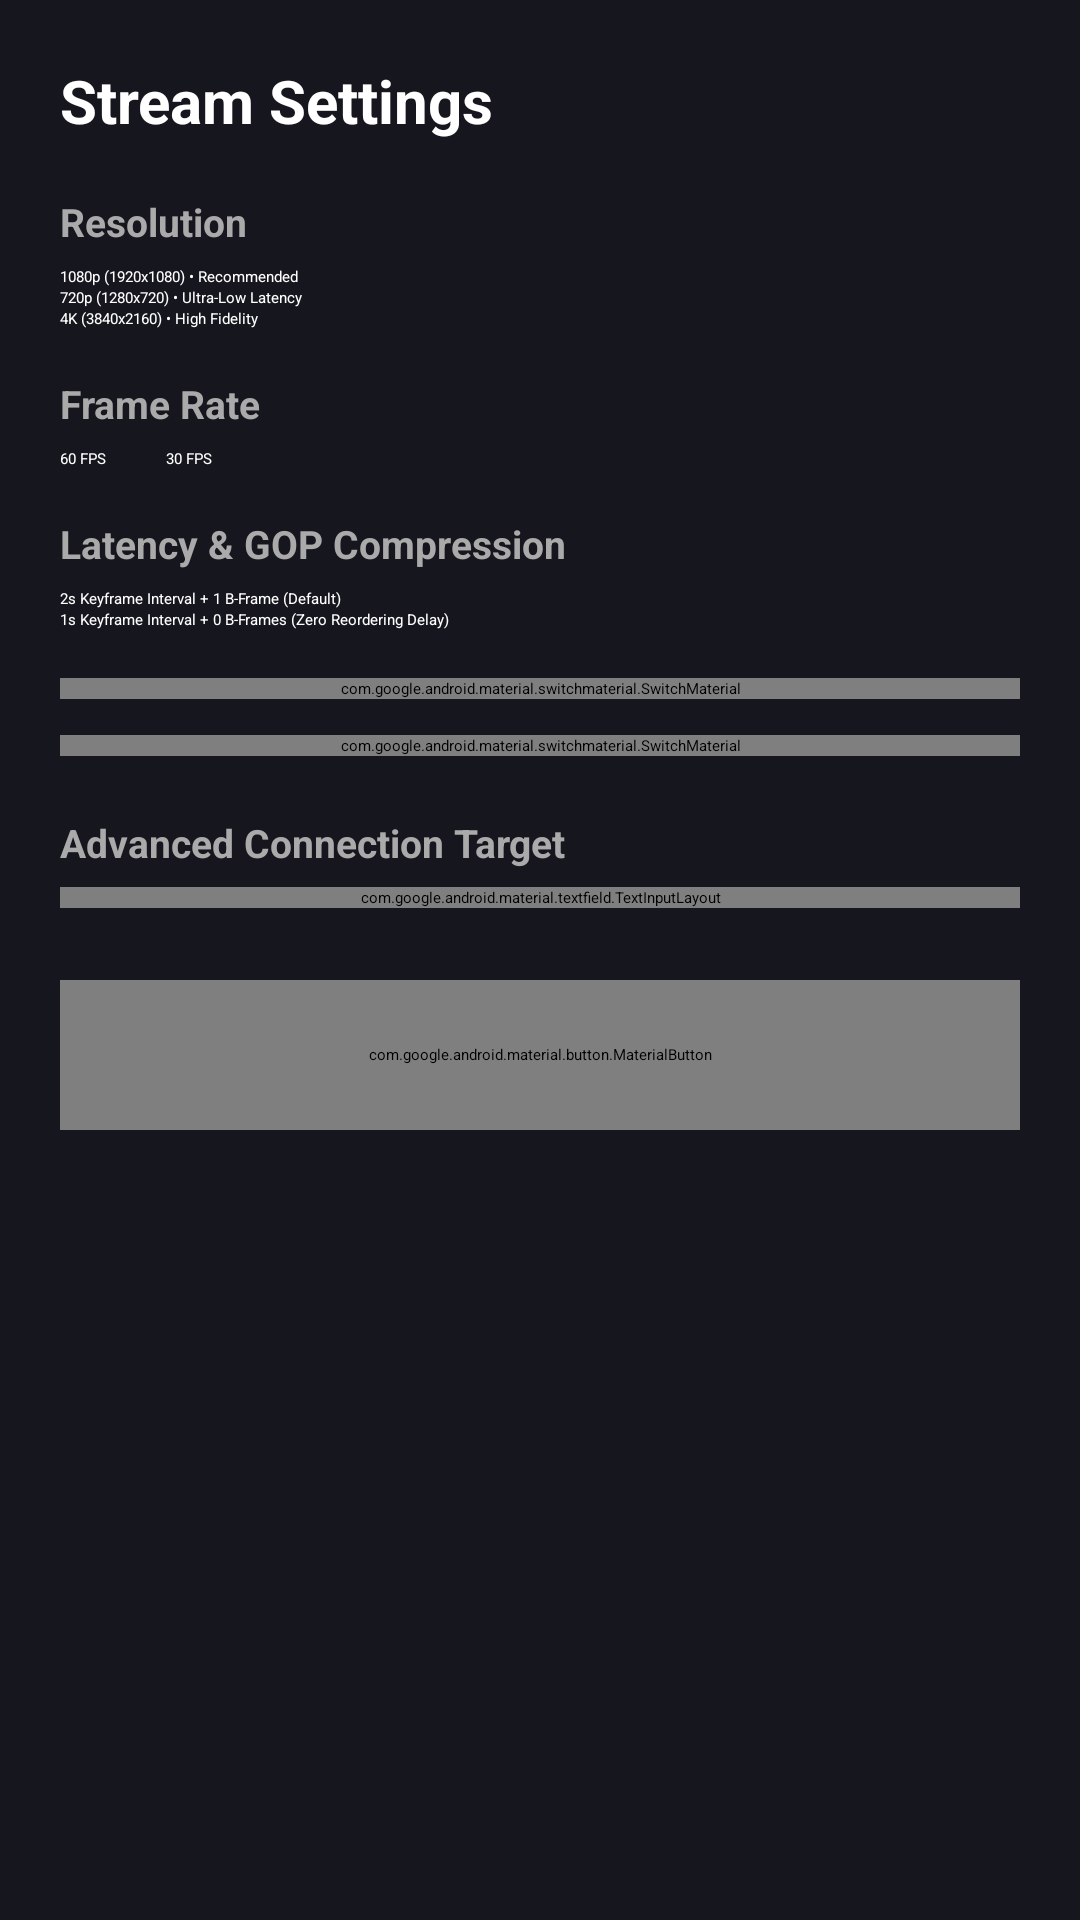

Here is an Android app screen rendered from its layout file. Give the layout XML and the strings, colors and styles it references.
<!-- AndroidManifest.xml: application theme Theme.Pobs -->
<!-- res/layout/dialog_settings.xml -->
<?xml version="1.0" encoding="utf-8"?>
<ScrollView xmlns:android="http://schemas.android.com/apk/res/android"
    xmlns:app="http://schemas.android.com/apk/res-auto"
    android:layout_width="match_parent"
    android:layout_height="wrap_content"
    android:background="#16161F"
    android:padding="20dp">

    <LinearLayout
        android:layout_width="match_parent"
        android:layout_height="wrap_content"
        android:orientation="vertical">

        <TextView
            android:layout_width="wrap_content"
            android:layout_height="wrap_content"
            android:text="Stream Settings"
            android:textColor="#FFFFFF"
            android:textSize="20sp"
            android:textStyle="bold"
            android:layout_marginBottom="18dp" />

        
        <TextView
            android:layout_width="wrap_content"
            android:layout_height="wrap_content"
            android:text="Resolution"
            android:textColor="#AAAAAA"
            android:textSize="13sp"
            android:textStyle="bold"
            android:layout_marginBottom="6dp" />

        <RadioGroup
            android:id="@+id/rgResolution"
            android:layout_width="match_parent"
            android:layout_height="wrap_content"
            android:orientation="vertical"
            android:layout_marginBottom="16dp">

            <RadioButton
                android:id="@+id/rbRes1080"
                android:layout_width="wrap_content"
                android:layout_height="wrap_content"
                android:text="1080p (1920x1080) • Recommended"
                android:textColor="#FFFFFF" />

            <RadioButton
                android:id="@+id/rbRes720"
                android:layout_width="wrap_content"
                android:layout_height="wrap_content"
                android:text="720p (1280x720) • Ultra-Low Latency"
                android:textColor="#FFFFFF" />

            <RadioButton
                android:id="@+id/rbRes4K"
                android:layout_width="wrap_content"
                android:layout_height="wrap_content"
                android:text="4K (3840x2160) • High Fidelity"
                android:textColor="#FFFFFF" />

        </RadioGroup>

        
        <TextView
            android:layout_width="wrap_content"
            android:layout_height="wrap_content"
            android:text="Frame Rate"
            android:textColor="#AAAAAA"
            android:textSize="13sp"
            android:textStyle="bold"
            android:layout_marginBottom="6dp" />

        <RadioGroup
            android:id="@+id/rgFps"
            android:layout_width="match_parent"
            android:layout_height="wrap_content"
            android:orientation="horizontal"
            android:layout_marginBottom="16dp">

            <RadioButton
                android:id="@+id/rbFps60"
                android:layout_width="wrap_content"
                android:layout_height="wrap_content"
                android:text="60 FPS"
                android:textColor="#FFFFFF"
                android:layout_marginEnd="20dp" />

            <RadioButton
                android:id="@+id/rbFps30"
                android:layout_width="wrap_content"
                android:layout_height="wrap_content"
                android:text="30 FPS"
                android:textColor="#FFFFFF" />

        </RadioGroup>

        
        <TextView
            android:layout_width="wrap_content"
            android:layout_height="wrap_content"
            android:text="Latency &amp; GOP Compression"
            android:textColor="#AAAAAA"
            android:textSize="13sp"
            android:textStyle="bold"
            android:layout_marginBottom="6dp" />

        <RadioGroup
            android:id="@+id/rgGop"
            android:layout_width="match_parent"
            android:layout_height="wrap_content"
            android:orientation="vertical"
            android:layout_marginBottom="16dp">

            <RadioButton
                android:id="@+id/rbGop2Sec1B"
                android:layout_width="wrap_content"
                android:layout_height="wrap_content"
                android:text="2s Keyframe Interval + 1 B-Frame (Default)"
                android:textColor="#FFFFFF" />

            <RadioButton
                android:id="@+id/rbGop1Sec0B"
                android:layout_width="wrap_content"
                android:layout_height="wrap_content"
                android:text="1s Keyframe Interval + 0 B-Frames (Zero Reordering Delay)"
                android:textColor="#FFFFFF" />

        </RadioGroup>

        
        <com.google.android.material.switchmaterial.SwitchMaterial
            android:id="@+id/switchUltraLowLatency"
            android:layout_width="match_parent"
            android:layout_height="wrap_content"
            android:text="Ultra-Low Latency Mode (Spatial ISP)"
            android:textColor="#FFFFFF"
            android:textSize="14sp"
            android:layout_marginBottom="12dp" />

        
        <com.google.android.material.switchmaterial.SwitchMaterial
            android:id="@+id/switchStabilization"
            android:layout_width="match_parent"
            android:layout_height="wrap_content"
            android:text="Hardware Stabilization (OIS/EIS)"
            android:textColor="#FFFFFF"
            android:textSize="14sp"
            android:layout_marginBottom="20dp" />

        
        <TextView
            android:layout_width="wrap_content"
            android:layout_height="wrap_content"
            android:text="Advanced Connection Target"
            android:textColor="#AAAAAA"
            android:textSize="13sp"
            android:textStyle="bold"
            android:layout_marginBottom="6dp" />

        <com.google.android.material.textfield.TextInputLayout
            android:id="@+id/tilCustomHost"
            style="@style/Widget.MaterialComponents.TextInputLayout.OutlinedBox"
            android:layout_width="match_parent"
            android:layout_height="wrap_content"
            android:hint="Host Address (default: 127.0.0.1 for USB/ADB reverse)"
            app:hintTextColor="#71717A"
            app:boxStrokeColor="#3F3F46"
            android:textColorHint="#71717A"
            android:layout_marginBottom="24dp">

            <com.google.android.material.textfield.TextInputEditText
                android:id="@+id/etCustomHost"
                android:layout_width="match_parent"
                android:layout_height="wrap_content"
                android:inputType="textUri"
                android:singleLine="true"
                android:text="127.0.0.1"
                android:textColor="#FFFFFF"
                android:textSize="14sp" />

        </com.google.android.material.textfield.TextInputLayout>

        
        <com.google.android.material.button.MaterialButton
            android:id="@+id/btnSaveSettings"
            android:layout_width="match_parent"
            android:layout_height="50dp"
            android:text="Apply &amp; Reconnect"
            android:textSize="15sp"
            android:textStyle="bold"
            android:textColor="#FFFFFF"
            app:cornerRadius="12dp"
            app:backgroundTint="#0078D4" />

    </LinearLayout>

</ScrollView>
<!-- resources referenced by this layout -->
<resources>
  <style name="Theme.Pobs" parent="Theme.MaterialComponents.DayNight.NoActionBar">
          <item name="colorPrimary">#2563EB</item>
          <item name="colorPrimaryVariant">#1D4ED8</item>
          <item name="colorOnPrimary">#FFFFFF</item>
          <item name="android:statusBarColor">#09090B</item>
          <item name="android:navigationBarColor">#09090B</item>
          <item name="android:windowBackground">#09090B</item>
      </style>
</resources>
